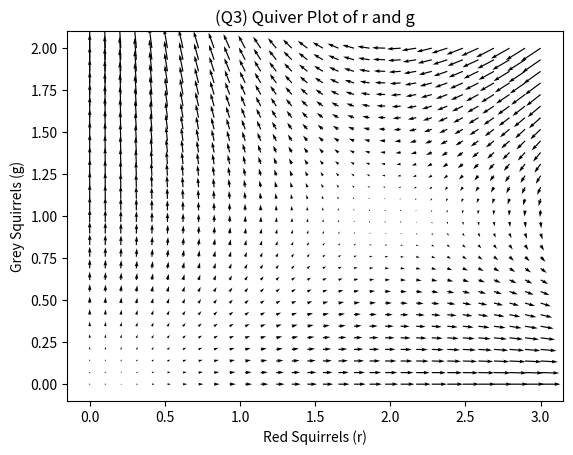

Reproduce this figure in Python.
import matplotlib.pyplot as plt
import numpy as np

R = np.linspace(0, 3, 30)
G = np.linspace(0, 2, 30)
r, g = np.meshgrid(R,G)
F = r * (1 - g)
H = g * (2 - r)
fig, ax = plt.subplots()
ax.quiver(r, g, F, H)
plt.xlabel("Red Squirrels (r)")
plt.ylabel("Grey Squirrels (g)")
plt.title("(Q3) Quiver Plot of r and g")
plt.savefig("./Quiver(Q3).png")